Run: headless pygame with SDL's dummy video driver; simulated clock (each Clock.tick advances the game by its frame time, no real sleeping); random seed 0; keys injected as events and as key.get_pressed() state; no mouse input.
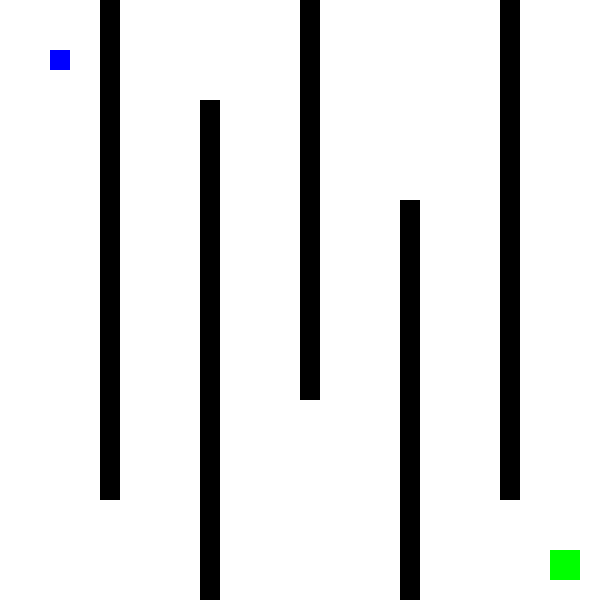
Frame 1 of 4 · flips 1–60 · no input
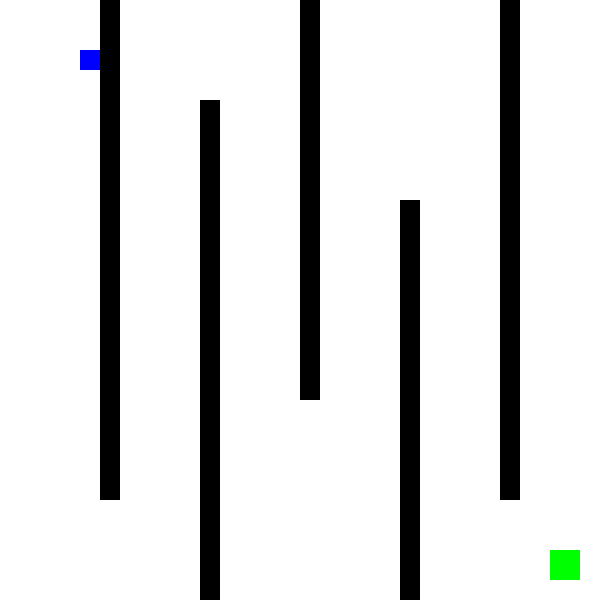
Frame 2 of 4 · flips 61–180 · tapped SPACE, RETURN · held RIGHT (→), D
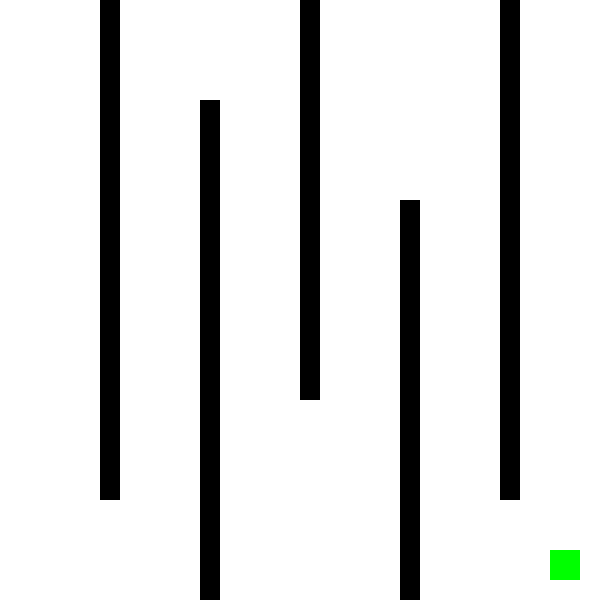
Frame 3 of 4 · flips 181–300 · held DOWN (↓), S
Frame 4 of 4 · flips 301–420 · held LEFT (←), A, UP (↑), W · screen unchanged from frame 3, image omitted

The pygame program that drew these frames:

import pygame

pygame.init()


WIDTH, HEIGHT = 600, 600    # Screen size
screen = pygame.display.set_mode((WIDTH, HEIGHT))
pygame.display.set_caption("The Maze")     # Title


WHITE = (255, 255, 255)     # White color
BLACK = (0, 0, 0)           # Black color
BLUE = (0, 0, 255)          # Blue color
GREEN = (0, 255, 0)         # Green color

# Player settings
player_size = 20
player_x, player_y = 50, 50
player_speed = 5

# Maze walls 
walls = [
    pygame.Rect(100, 0, 20, 500),
    pygame.Rect(200, 100, 20, 500),
    pygame.Rect(300, 0, 20, 400),
    pygame.Rect(400, 200, 20, 400),
    pygame.Rect(500, 0, 20, 500)
]


goal = pygame.Rect(550, 550, 30, 30)    # End point


running = True
clock = pygame.time.Clock()
while running:
    screen.fill(WHITE)
    
    
    for event in pygame.event.get():
        if event.type == pygame.QUIT:
            running = False
    
    # Player movement by key arrows 
    keys = pygame.key.get_pressed()
    new_x, new_y = player_x, player_y
    if keys[pygame.K_UP]:
        new_y -= player_speed
    if keys[pygame.K_DOWN]:
        new_y += player_speed
    if keys[pygame.K_LEFT]:
        new_x -= player_speed
    if keys[pygame.K_RIGHT]:
        new_x += player_speed
    
    # Movements
    player_rect = pygame.Rect(new_x, new_y, player_size, player_size)
    if not any(player_rect.colliderect(wall) for wall in walls):
        player_x, player_y = new_x, new_y
    
    
    if player_rect.colliderect(goal):       # Win msg will be shown in terminal
        print("You Win!")
        running = False
    
    
    for wall in walls:
        pygame.draw.rect(screen, BLACK, wall)       # WALLS
    
    
    pygame.draw.rect(screen, GREEN, goal)       # GOAL POST
    

    pygame.draw.rect(screen, BLUE, (player_x, player_y, player_size, player_size))      # Player
    
    pygame.display.update()
    clock.tick(30)

pygame.quit()
